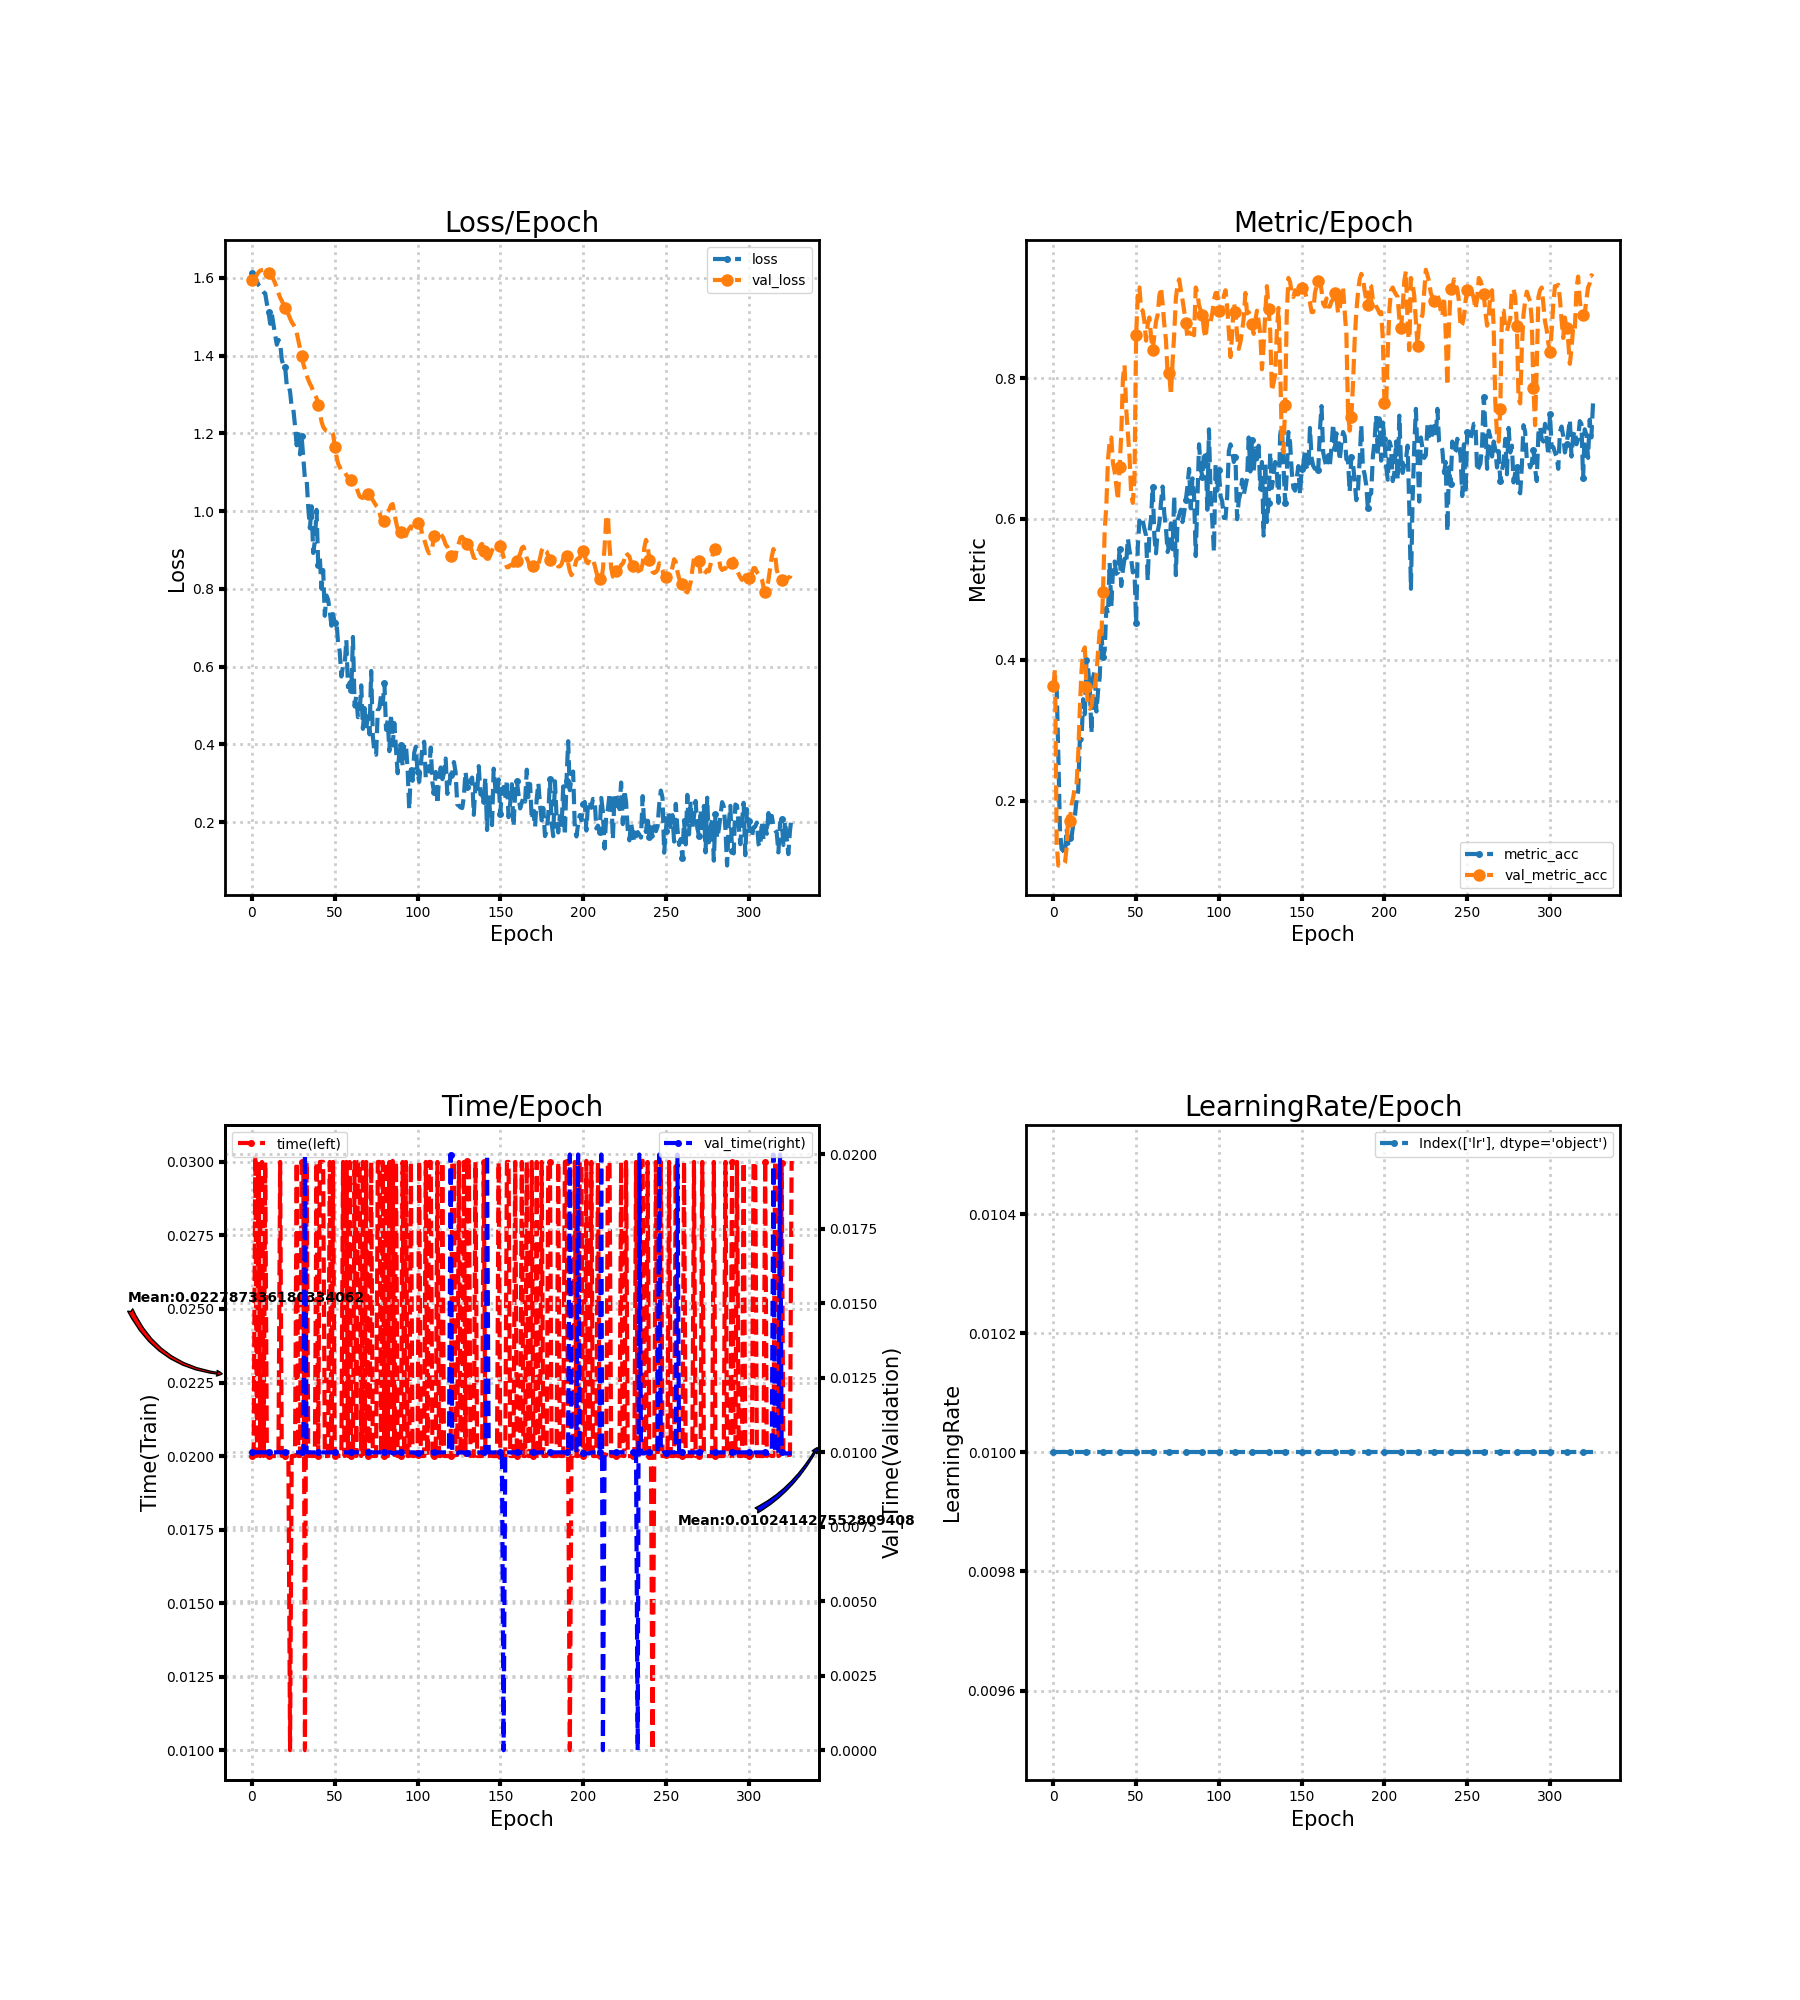

Values plotted in this chart, from the file beside it:
loss, metric_acc, time, lr, val_loss, val_metric_acc, val_time
1.613, 0.3636, 0.02, 0.01, 1.595, 0.3636, 0.009998
1.61, 0.3636, 0.02, 0.01, 1.599, 0.3868, 0.009999
1.599, 0.3598, 0.03025, 0.01, 1.602, 0.1393, 0.01
1.591, 0.265, 0.02, 0.01, 1.608, 0.1083, 0.009997
1.581, 0.1567, 0.03, 0.01, 1.615, 0.1083, 0.01
1.576, 0.1315, 0.02, 0.01, 1.619, 0.1083, 0.01
1.569, 0.1296, 0.03, 0.01, 1.62, 0.1083, 0.01
1.563, 0.1238, 0.02, 0.01, 1.621, 0.1122, 0.009999
1.56, 0.1605, 0.03, 0.01, 1.619, 0.1335, 0.01
1.533, 0.1393, 0.02, 0.01, 1.616, 0.1779, 0.01
1.512, 0.147, 0.02, 0.01, 1.612, 0.1721, 0.01
1.482, 0.1489, 0.02, 0.01, 1.608, 0.1954, 0.01
1.507, 0.1663, 0.02, 0.01, 1.603, 0.205, 0.009999
1.479, 0.1779, 0.02, 0.01, 1.596, 0.2205, 0.009999
1.454, 0.2012, 0.02, 0.01, 1.586, 0.2224, 0.01
1.428, 0.2147, 0.02, 0.01, 1.573, 0.265, 0.01
1.44, 0.2882, 0.02, 0.01, 1.561, 0.3308, 0.01
1.433, 0.2863, 0.03, 0.01, 1.549, 0.3849, 0.009999
1.39, 0.3443, 0.02, 0.01, 1.541, 0.412, 0.009999
1.374, 0.323, 0.02002, 0.01, 1.531, 0.4178, 0.01
1.371, 0.4004, 0.02, 0.01, 1.522, 0.3617, 0.01
1.324, 0.3868, 0.02, 0.01, 1.514, 0.3346, 0.01
1.325, 0.3598, 0.02, 0.01, 1.506, 0.3308, 0.01
1.307, 0.2959, 0.01, 0.01, 1.495, 0.3346, 0.01
1.267, 0.3752, 0.02, 0.01, 1.486, 0.354, 0.009999
1.261, 0.3849, 0.02, 0.01, 1.48, 0.3617, 0.01
1.219, 0.3269, 0.02, 0.01, 1.472, 0.3791, 0.01
1.169, 0.3559, 0.03, 0.01, 1.459, 0.412, 0.009999
1.198, 0.3752, 0.02, 0.01, 1.439, 0.441, 0.009999
1.146, 0.4371, 0.02, 0.01, 1.42, 0.4313, 0.01
1.192, 0.4043, 0.03, 0.01, 1.399, 0.4971, 0.01
1.135, 0.4139, 0.03, 0.01, 1.379, 0.5841, 0.01
1.082, 0.4739, 0.009999, 0.01, 1.364, 0.619, 0.02
1.082, 0.4662, 0.03, 0.01, 1.349, 0.6847, 0.009999
1.009, 0.5377, 0.02, 0.01, 1.338, 0.7099, 0.009999
0.9557, 0.4758, 0.02003, 0.01, 1.328, 0.7157, 0.009999
1.012, 0.5261, 0.02, 0.01, 1.32, 0.6789, 0.01
0.8922, 0.5397, 0.02, 0.01, 1.308, 0.6673, 0.01
0.9235, 0.5222, 0.02, 0.01, 1.299, 0.648, 0.009999
1.003, 0.5242, 0.03, 0.01, 1.291, 0.6267, 0.01
0.8618, 0.5571, 0.02, 0.01, 1.274, 0.6731, 0.009999
0.8788, 0.5048, 0.03, 0.01, 1.254, 0.7195, 0.01
0.8, 0.528, 0.03, 0.01, 1.23, 0.7988, 0.01
0.8481, 0.5435, 0.03, 0.01, 1.217, 0.8182, 0.01
0.7305, 0.5377, 0.02, 0.01, 1.211, 0.7563, 0.01
0.7826, 0.5725, 0.02, 0.01, 1.206, 0.7215, 0.01
0.7721, 0.5551, 0.02, 0.01, 1.204, 0.6886, 0.01
0.741, 0.5435, 0.03, 0.01, 1.205, 0.6364, 0.01
0.705, 0.5242, 0.02, 0.01, 1.204, 0.6228, 0.009999
0.7349, 0.5261, 0.03, 0.01, 1.199, 0.6576, 0.01
0.7119, 0.4526, 0.02, 0.01, 1.166, 0.8607, 0.009999
0.7196, 0.5609, 0.02, 0.01, 1.141, 0.9168, 0.01
0.6602, 0.5977, 0.02004, 0.01, 1.122, 0.9284, 0.009965
0.6389, 0.5919, 0.02, 0.01, 1.114, 0.8975, 0.009999
0.5743, 0.5977, 0.02, 0.01, 1.102, 0.8956, 0.01
0.6015, 0.5861, 0.03, 0.01, 1.102, 0.8801, 0.01
0.6037, 0.5764, 0.02, 0.01, 1.1, 0.853, 0.01
0.6687, 0.5126, 0.03, 0.01, 1.093, 0.8762, 0.009999
0.5469, 0.5803, 0.02, 0.01, 1.086, 0.8859, 0.01
0.5588, 0.6015, 0.03, 0.01, 1.08, 0.8588, 0.01
... 267 more rows
